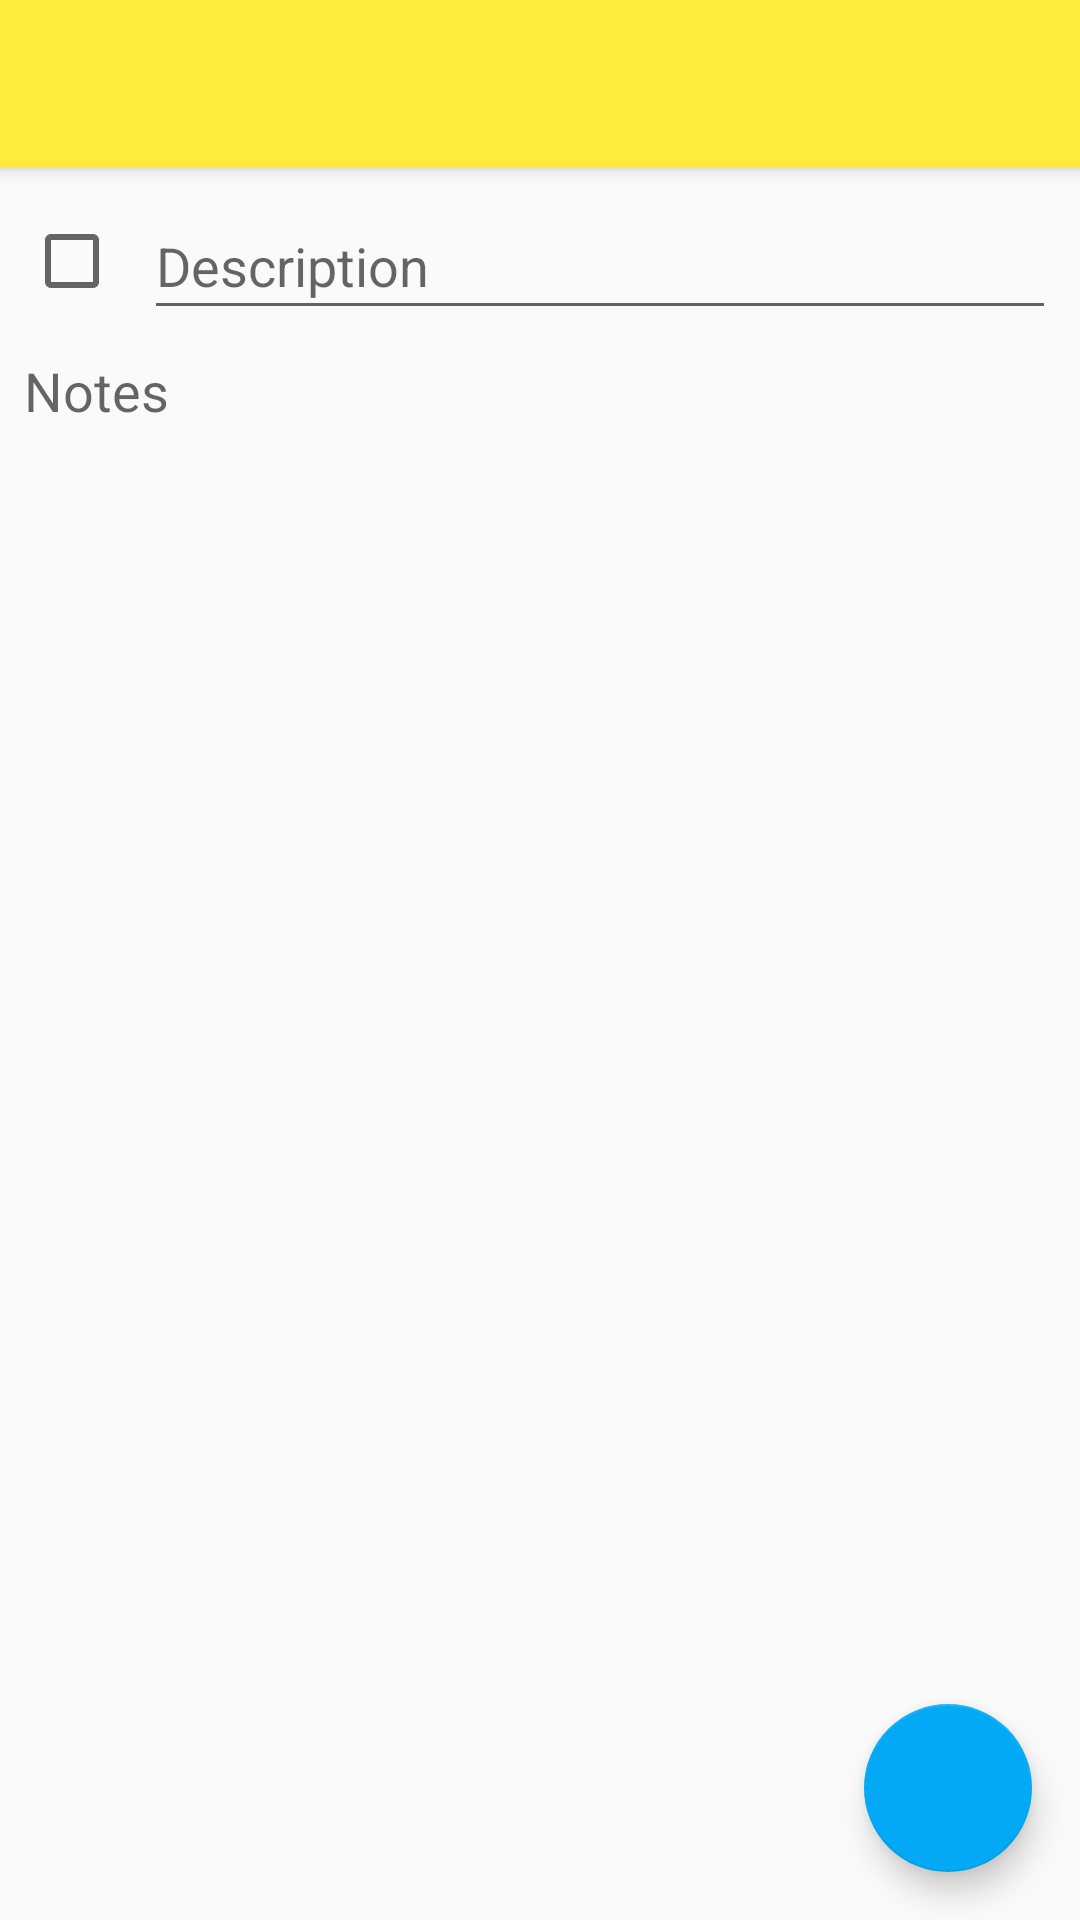

Reconstruct the res/layout file that produces this screen, plus the resources it refers to.
<!-- AndroidManifest.xml: application theme AppCompatTheme.NoActionBar -->
<!-- res/layout/todo_edit.xml -->
<?xml version="1.0" encoding="utf-8"?>
<layout xmlns:android="http://schemas.android.com/apk/res/android"
    xmlns:app="http://schemas.android.com/apk/res-auto">

    <data>

        <variable
            name="model"
            type="com.commonsware.todo.ToDoModel" />

    </data>

    <android.support.design.widget.CoordinatorLayout
        android:layout_width="match_parent"
        android:layout_height="match_parent">

        <android.support.design.widget.AppBarLayout
            android:layout_width="match_parent"
            android:layout_height="wrap_content">

            <android.support.v7.widget.Toolbar
                android:id="@+id/toolbar"
                android:layout_width="match_parent"
                android:layout_height="?attr/actionBarSize"
                android:background="@color/primary" />

        </android.support.design.widget.AppBarLayout>

        <android.support.constraint.ConstraintLayout
            android:layout_width="match_parent"
            android:layout_height="match_parent"
            app:layout_behavior="@string/appbar_scrolling_view_behavior">

            <CheckBox
                android:id="@+id/edit_completed_checkbox"
                android:layout_width="wrap_content"
                android:layout_height="wrap_content"
                android:layout_marginStart="8dp"
                android:layout_marginTop="8dp"
                android:layout_marginBottom="8dp"
                android:checked="@{model.isCompleted()}"
                app:layout_constraintBottom_toBottomOf="@+id/desc_edit_text"
                app:layout_constraintStart_toStartOf="parent"
                app:layout_constraintTop_toTopOf="@+id/desc_edit_text" />

            <EditText
                android:id="@+id/desc_edit_text"
                android:layout_width="0dp"
                android:layout_height="46dp"
                android:layout_marginStart="8dp"
                android:layout_marginTop="8dp"
                android:layout_marginEnd="8dp"
                android:ems="10"
                android:hint="@string/description_hint"
                android:inputType="text"
                android:text="@{model.description()}"
                app:layout_constraintEnd_toEndOf="parent"
                app:layout_constraintStart_toEndOf="@+id/edit_completed_checkbox"
                app:layout_constraintTop_toTopOf="parent" />

            <EditText
                android:id="@+id/notes_edit_text"
                android:layout_width="0dp"
                android:layout_height="0dp"
                android:layout_marginStart="8dp"
                android:layout_marginTop="8dp"
                android:layout_marginEnd="8dp"
                android:layout_marginBottom="8dp"
                android:background="@android:color/transparent"
                android:ems="10"
                android:gravity="top|start"
                android:hint="@string/notes_hint"
                android:inputType="textMultiLine"
                android:text="@{model.notes()}"
                app:layout_constraintBottom_toBottomOf="parent"
                app:layout_constraintEnd_toEndOf="parent"
                app:layout_constraintStart_toStartOf="parent"
                app:layout_constraintTop_toBottomOf="@+id/desc_edit_text"/>

        </android.support.constraint.ConstraintLayout>

        <android.support.design.widget.FloatingActionButton
            android:id="@+id/delete_fab"
            android:layout_width="wrap_content"
            android:layout_height="wrap_content"
            android:layout_gravity="bottom|end"
            android:layout_margin="16dp"
            android:src="@drawable/delete_icon"
            app:elevation="6dp" />

    </android.support.design.widget.CoordinatorLayout>
</layout>
<!-- resources referenced by this layout -->
<resources>
  <color name="primary">#FFEB3B</color>
  <string name="description_hint">Description</string>
  <string name="notes_hint">Notes</string>
  <style name="AppCompatTheme.NoActionBar">
          <item name="windowActionBar">false</item>
          <item name="windowNoTitle">true</item>
      </style>
</resources>
